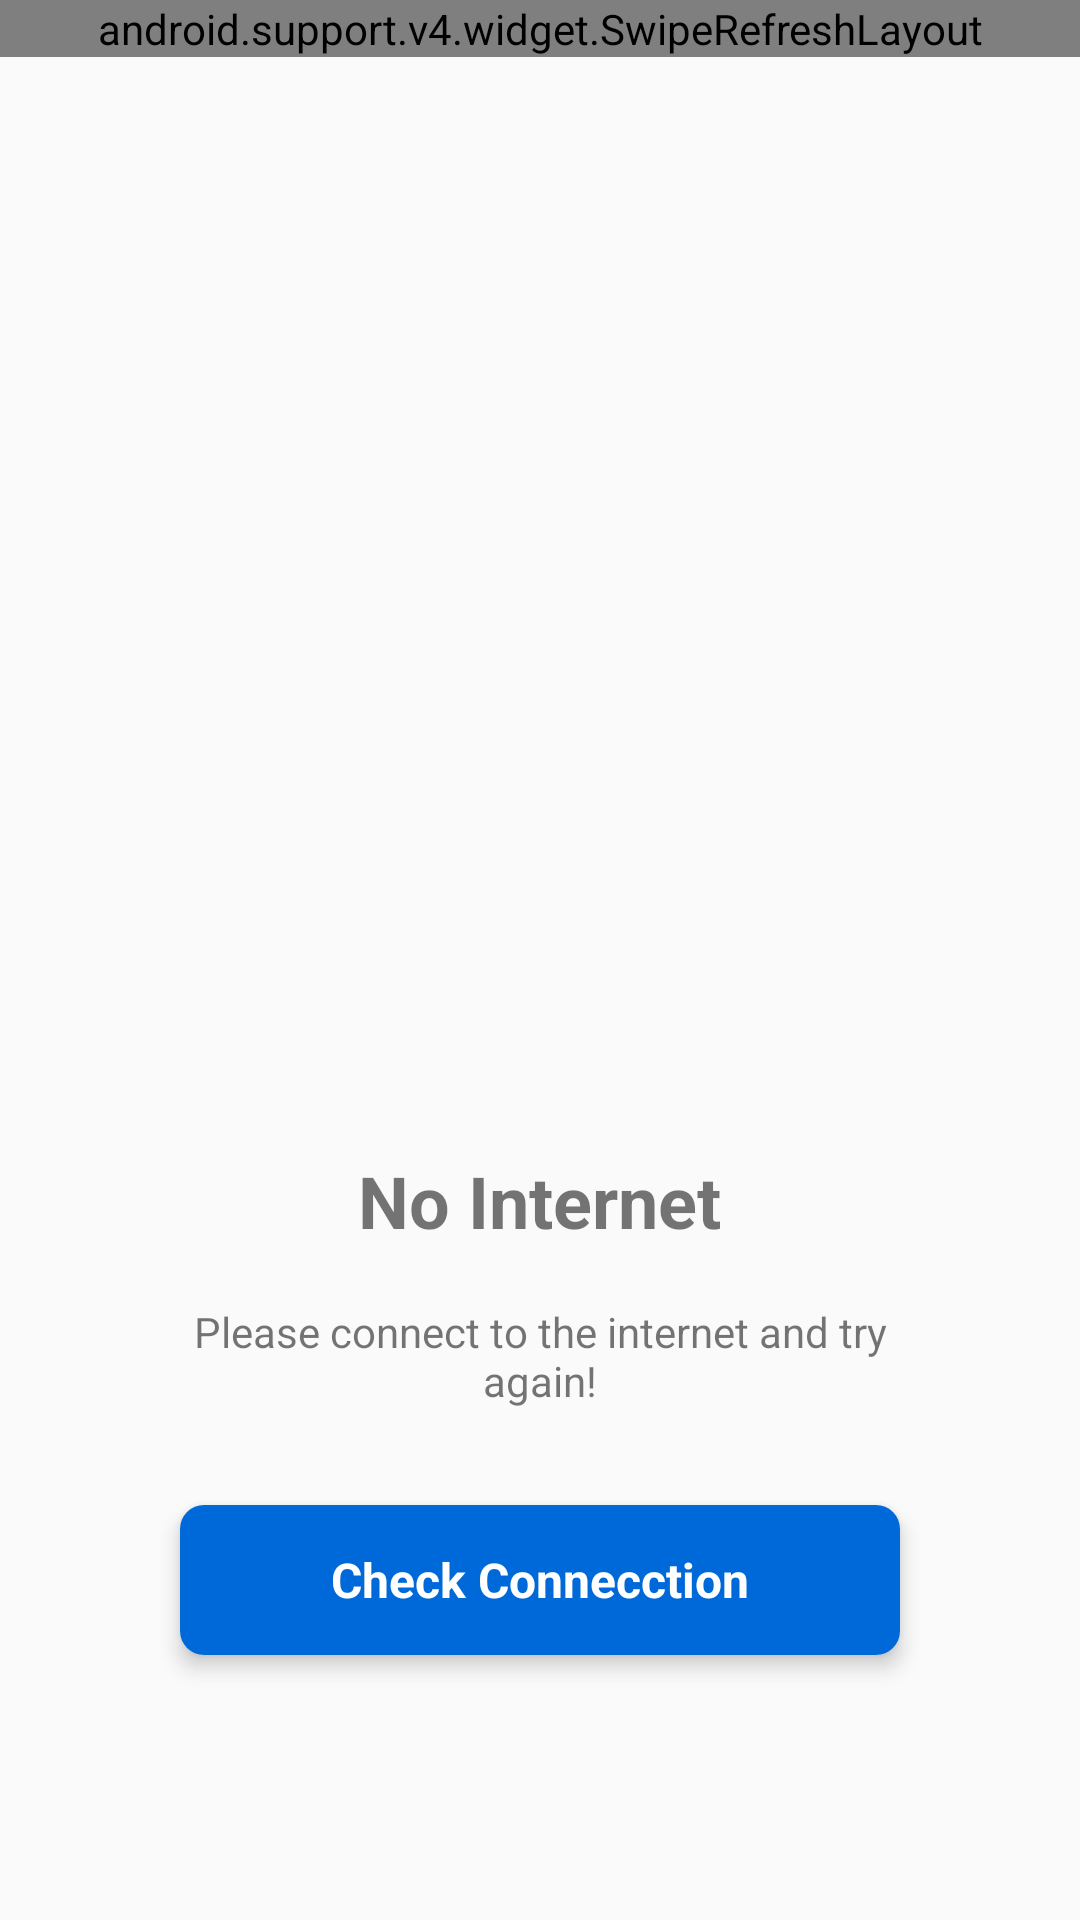

Layout XML and referenced resources for this Android screen:
<!-- AndroidManifest.xml: application theme AppTheme -->
<!-- res/layout/activity_main.xml -->
<?xml version="1.0" encoding="utf-8"?>
<RelativeLayout xmlns:android="http://schemas.android.com/apk/res/android"
    xmlns:tools="http://schemas.android.com/tools"
    android:layout_width="match_parent"
    android:layout_height="match_parent">

    <android.support.v4.widget.SwipeRefreshLayout
        android:id="@+id/swipeBar"
        android:layout_width="match_parent"
        android:layout_height="wrap_content">

        <ListView
            android:id="@+id/list_view"
            android:layout_width="match_parent"
            android:layout_height="match_parent"
            android:layout_alignParentStart="true"
            android:layout_alignParentLeft="true"
            android:layout_alignParentTop="true"
            android:orientation="vertical" />

        <ProgressBar
            android:id="@+id/loading_progress_bar"
            android:layout_width="wrap_content"
            android:layout_height="wrap_content"
            android:layout_centerInParent="true"
            android:indeterminate="true" />

    </android.support.v4.widget.SwipeRefreshLayout>

    <android.support.v4.widget.NestedScrollView
        android:id="@+id/layout_offline"
        xmlns:android="http://schemas.android.com/apk/res/android"
        xmlns:app="http://schemas.android.com/apk/res-auto"
        android:layout_width="match_parent"
        android:layout_height="match_parent"
        android:fillViewport="true">

        <RelativeLayout
            android:layout_width="match_parent"
            android:layout_height="match_parent">

            
            
            
            

            <LinearLayout
                android:layout_width="match_parent"
                android:layout_height="match_parent"
                android:gravity="center"
                android:orientation="vertical"
                android:paddingHorizontal="36dp">

                <ImageView
                    android:layout_width="match_parent"
                    android:layout_height="240dp"
                    android:layout_marginBottom="64dp"
                    android:src="@drawable/no_internet" />

                <TextView
                    android:id="@+id/sign_in_title"
                    android:layout_width="wrap_content"
                    android:layout_height="wrap_content"

                    android:layout_marginBottom="16dp"
                    android:text="No Internet"
                    android:textAlignment="center"
                    android:textSize="24sp"
                    android:textStyle="bold" />

                <TextView
                    android:layout_width="wrap_content"
                    android:layout_height="wrap_content"
                    android:layout_marginTop="2dp"
                    android:layout_marginHorizontal="24dp"
                    android:textAlignment="center"
                    android:layout_marginBottom="24dp"

                    android:text="Please connect to the internet and try again!" />

                <android.support.v7.widget.CardView
                    android:id="@+id/refresh"
                    style="@style/CardButtonStyle"
                    android:visibility="visible"
                    app:cardCornerRadius="8dp"
                    app:cardElevation="4dp">

                    <LinearLayout
                        android:layout_width="match_parent"
                        android:layout_height="wrap_content"
                        android:layout_gravity="center"
                        android:gravity="center"
                        android:orientation="horizontal">

                        <TextView
                            style="@style/CardTextStyle"
                            android:layout_width="match_parent"
                            android:layout_height="50dp"
                            android:background="#0069d9"
                            android:text="Check Connecction"
                            android:textAllCaps="false" />

                    </LinearLayout>
                </android.support.v7.widget.CardView>

            </LinearLayout>



        </RelativeLayout>
    </android.support.v4.widget.NestedScrollView>

</RelativeLayout>
<!-- resources referenced by this layout -->
<resources>
  <style name="CardButtonStyle">
          <item name="android:layout_width">match_parent</item>
          <item name="android:layout_height">wrap_content</item>
          <item name="android:layout_marginLeft">24dp</item>
          <item name="android:layout_marginRight">24dp</item>
          <item name="android:layout_marginTop">8dp</item>
          <item name="android:layout_marginBottom">8dp</item>
      </style>
  <style name="CardTextStyle">
          <item name="android:layout_gravity">center</item>
          <item name="android:gravity">center</item>
          <item name="android:textAllCaps">true</item>
          <item name="android:textColor">#fff</item>
          <item name="android:textStyle">bold</item>
          <item name="android:textSize">16sp</item>
      </style>
  <style name="AppTheme" parent="Theme.AppCompat.Light.DarkActionBar">
          
          <item name="colorPrimary">@color/colorPrimary</item>
          <item name="colorPrimaryDark">@color/colorPrimaryDark</item>
          <item name="colorAccent">@color/colorAccent</item>
      </style>
  <!-- not gathered from this repository: default colours our renderer supplied (Android Studio template values) -->
  <color name="colorPrimary">#FF6200EE</color>
  <color name="colorPrimaryDark">#FF3700B3</color>
  <color name="colorAccent">#FF03DAC5</color>
</resources>
